Run: headless pygame with SDL's dummy video driver; simulated clock (each Clock.tick advances the game by its frame time, no real sleeping); random seed 0; keys injected as events and as key.get_pressed() state; no mouse input.
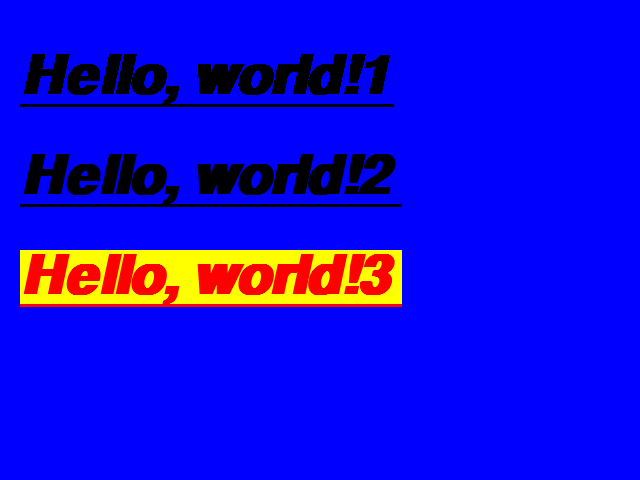
Frame 1 of 4 · flips 1–60 · no input
Frame 2 of 4 · flips 61–180 · tapped SPACE, RETURN · held RIGHT (→), D · screen unchanged from frame 1, image omitted
Frame 3 of 4 · flips 181–300 · held DOWN (↓), S · screen unchanged from frame 2, image omitted
Frame 4 of 4 · flips 301–420 · held LEFT (←), A, UP (↑), W · screen unchanged from frame 3, image omitted

The pygame program that drew these frames:

import pygame
from pygame.locals import *
import sys

SCREEN_SIZE = (640, 480)

pygame.init()
screen = pygame.display.set_mode(SCREEN_SIZE)
pygame.display.set_caption("Hello, pygame world!!!!!")

# フォントの作成.
sysfont = pygame.font.SysFont(None, 80)

sysfont.set_bold(True)
sysfont.set_italic(True)
sysfont.set_underline(True)


# テキストを描画したSurfaceを作成.
# render( 描画したい文字列, Trueにすると文字がなめらか,
#         文字の色, 背景の色(所略すと透明))
hello1 = sysfont.render("Hello, world!1", False, (0, 0, 0,))
hello2 = sysfont.render("Hello, world!2", True, (0, 0, 0,))
hello3 = sysfont.render("Hello, world!3", True, (255, 0, 0), (255, 255, 0))

while True:
    screen.fill((0, 0, 255))

    # テキストを描画する.
    screen.blit(hello1, (20, 50))
    screen.blit(hello2, (20, 150))
    screen.blit(hello3, (20, 250))

    pygame.display.update()
    for event in pygame.event.get():
        if event.type == QUIT:
            sys.exit()
